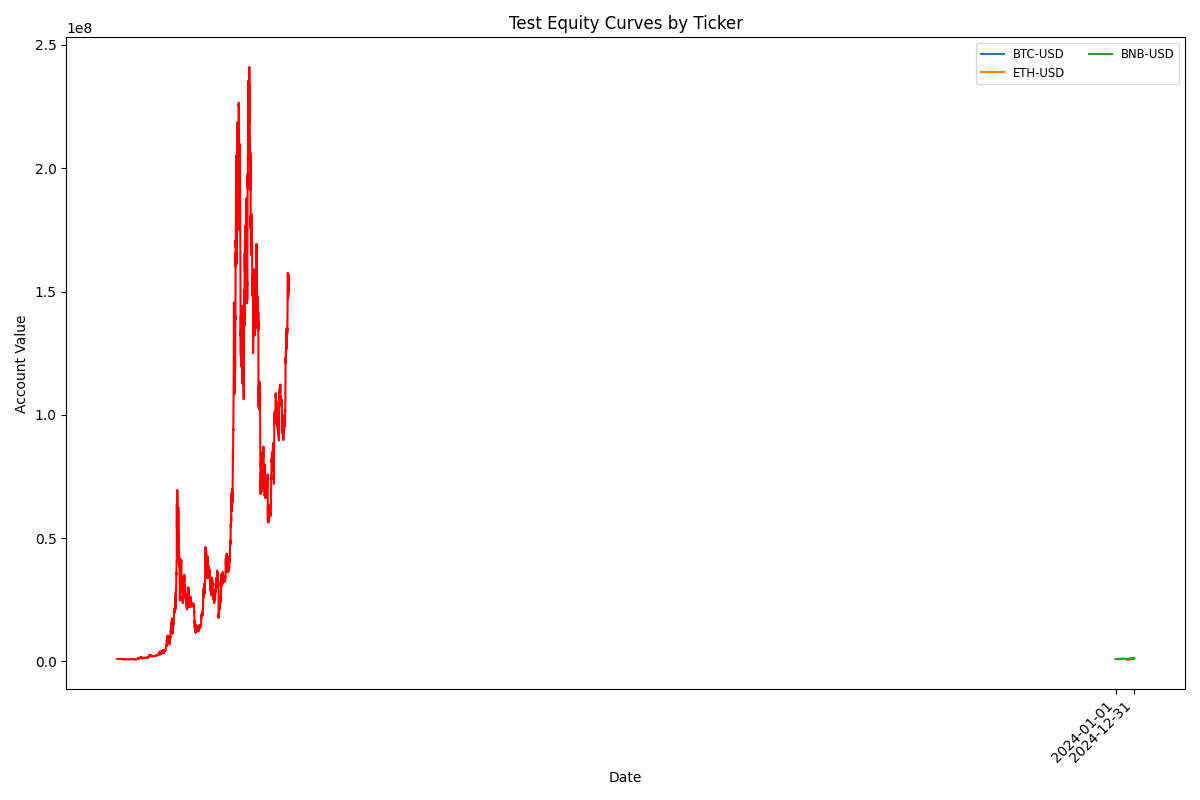

The file beside this chart, header and first rows:
account_value, date, daily_return
100000, 2014-09-17, 
100000, 2014-09-18, 0.0
100000, 2014-09-19, 0.0
100000, 2014-09-20, 0.0
100000, 2014-09-21, 0.0
100000, 2014-09-22, 0.0
100000, 2014-09-23, 0.0
100000, 2014-09-24, 0.0
100000, 2014-09-25, 0.0
100000, 2014-09-26, 0.0
100000, 2014-09-27, 0.0
100000, 2014-09-28, 0.0
100000, 2014-09-29, 0.0
100000, 2014-09-30, 0.0
100000, 2014-10-01, 0.0
100000, 2014-10-02, 0.0
100000, 2014-10-03, 0.0
100000, 2014-10-04, 0.0
100000, 2014-10-05, 0.0
100000, 2014-10-06, 0.0
100000, 2014-10-07, 0.0
100000, 2014-10-08, 0.0
100000, 2014-10-09, 0.0
100000, 2014-10-10, 0.0
100000, 2014-10-11, 0.0
100000, 2014-10-12, 0.0
100000, 2014-10-13, 0.0
100000, 2014-10-14, 0.0
100000, 2014-10-15, 0.0
100000, 2014-10-16, 0.0
100000, 2014-10-17, 0.0
100000, 2014-10-18, 0.0
100000, 2014-10-19, 0.0
100000, 2014-10-20, 0.0
100000, 2014-10-21, 0.0
100000, 2014-10-22, 0.0
100000, 2014-10-23, 0.0
100000, 2014-10-24, 0.0
100000, 2014-10-25, 0.0
100000, 2014-10-26, 0.0
100000, 2014-10-27, 0.0
100000, 2014-10-28, 0.0
100000, 2014-10-29, 0.0
100000, 2014-10-30, 0.0
100000, 2014-10-31, 0.0
100000, 2014-11-01, 0.0
100000, 2014-11-02, 0.0
100000, 2014-11-03, 0.0
100000, 2014-11-04, 0.0
100000, 2014-11-05, 0.0
100000, 2014-11-06, 0.0
100000, 2014-11-07, 0.0
100000, 2014-11-08, 0.0
100000, 2014-11-09, 0.0
100000, 2014-11-10, 0.0
100000, 2014-11-11, 0.0
100000, 2014-11-12, 0.0
100000, 2014-11-13, 0.0
100000, 2014-11-14, 0.0
100000, 2014-11-15, 0.0
... 3,333 more rows
